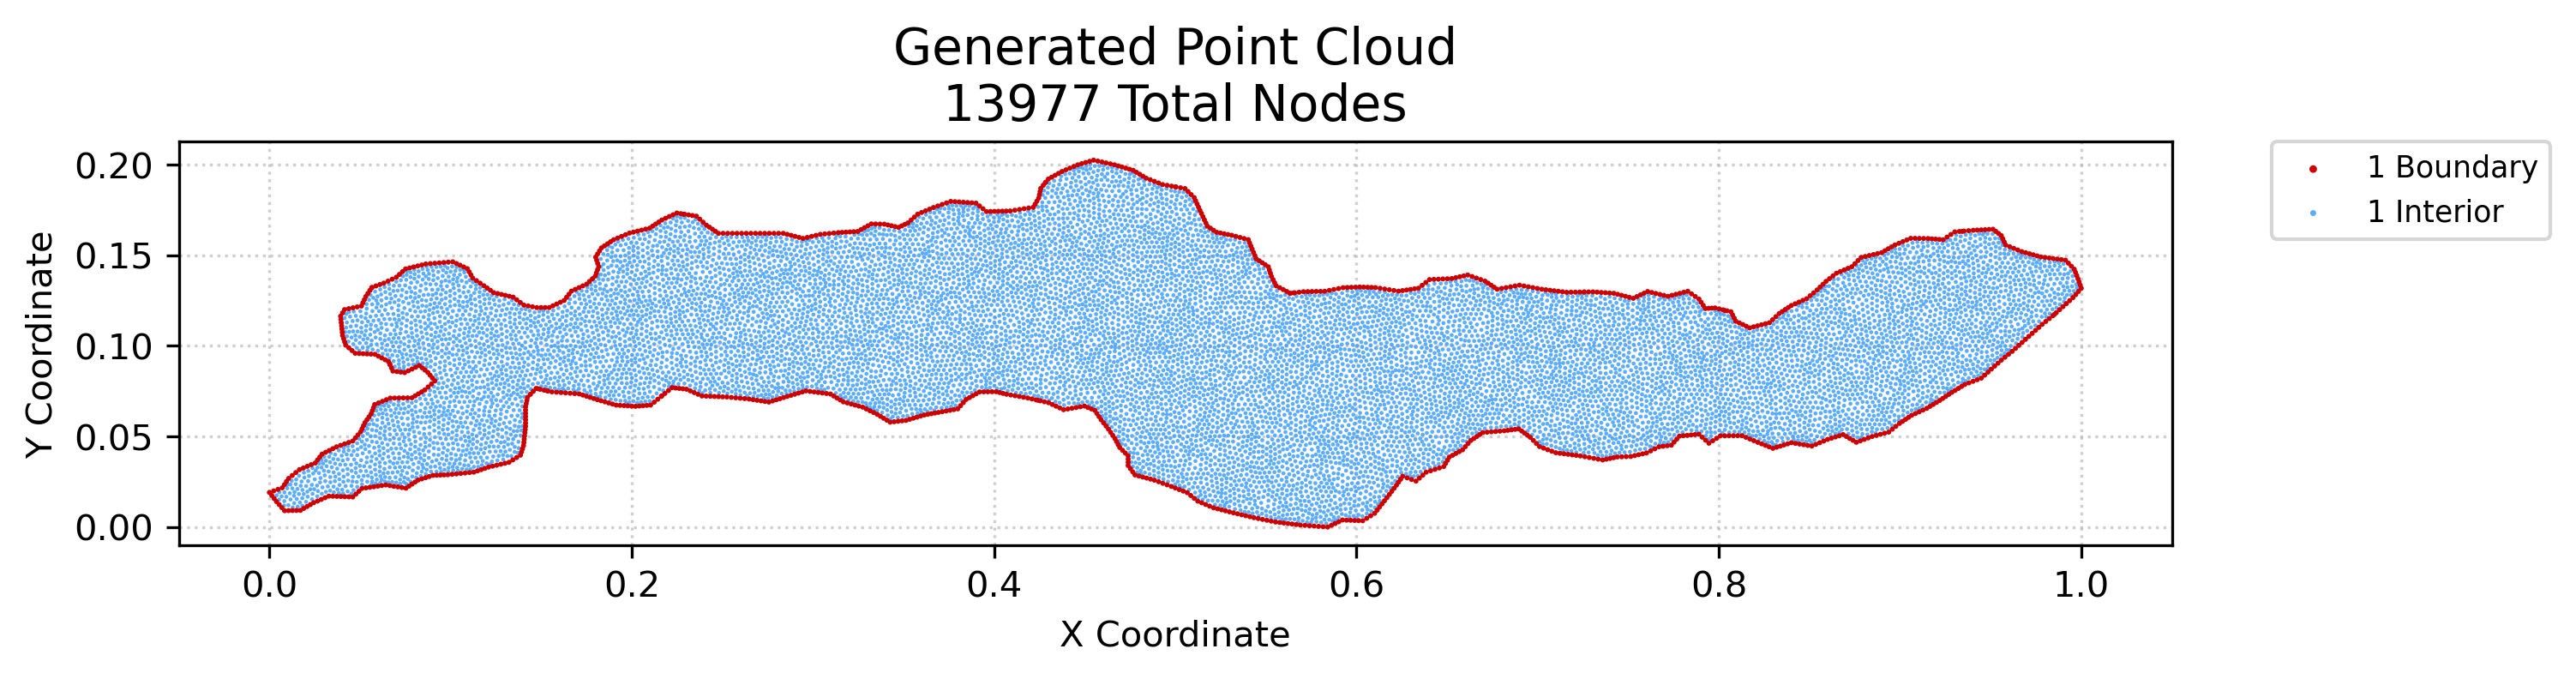

Values plotted in this chart, from the file beside it:
x, y, region, classification
0.0, 0.0191, 1, boundary
0.001306, 0.01742, 1, boundary
0.00237, 0.01995, 1, boundary
0.002613, 0.01574, 1, boundary
0.003919, 0.01406, 1, boundary
0.004739, 0.02081, 1, boundary
0.005405, 0.01239, 1, boundary
0.00689, 0.01072, 1, boundary
0.007109, 0.02166, 1, boundary
0.008376, 0.009044, 1, boundary
0.008282, 0.02339, 1, boundary
0.009455, 0.02513, 1, boundary
0.01056, 0.009088, 1, boundary
0.01063, 0.02686, 1, boundary
0.01261, 0.02846, 1, boundary
0.01274, 0.009132, 1, boundary
0.01458, 0.03007, 1, boundary
0.01492, 0.009176, 1, boundary
0.01656, 0.03167, 1, boundary
0.01711, 0.009221, 1, boundary
0.01894, 0.01028, 1, boundary
0.01874, 0.03259, 1, boundary
0.02078, 0.01134, 1, boundary
0.02092, 0.03351, 1, boundary
0.02261, 0.0124, 1, boundary
0.02311, 0.03443, 1, boundary
0.02445, 0.01346, 1, boundary
0.02529, 0.03535, 1, boundary
0.02655, 0.01437, 1, boundary
0.02655, 0.03699, 1, boundary
0.02781, 0.03862, 1, boundary
0.02864, 0.01528, 1, boundary
0.02907, 0.04026, 1, boundary
0.03073, 0.01618, 1, boundary
0.03105, 0.04126, 1, boundary
0.03283, 0.01709, 1, boundary
0.03304, 0.04226, 1, boundary
0.03503, 0.01701, 1, boundary
0.03502, 0.04326, 1, boundary
0.03723, 0.01693, 1, boundary
0.037, 0.04426, 1, boundary
0.03926, 0.04507, 1, boundary
0.03929, 0.1164, 1, boundary
0.03943, 0.01685, 1, boundary
0.03948, 0.1146, 1, boundary
0.03985, 0.111, 1, boundary
0.03967, 0.1128, 1, boundary
0.04004, 0.1092, 1, boundary
0.04023, 0.1075, 1, boundary
0.04041, 0.1057, 1, boundary
0.04039, 0.1182, 1, boundary
0.04098, 0.1039, 1, boundary
0.04163, 0.01677, 1, boundary
0.04151, 0.04588, 1, boundary
0.04154, 0.1022, 1, boundary
0.04149, 0.12, 1, boundary
0.0421, 0.1004, 1, boundary
0.04377, 0.04669, 1, boundary
0.04382, 0.01669, 1, boundary
0.04385, 0.09891, 1, boundary
... 13,917 more rows
